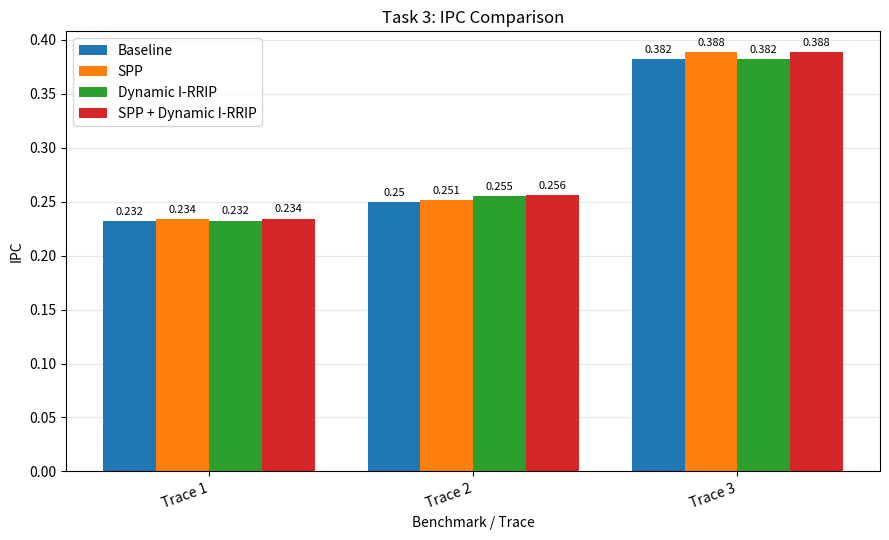
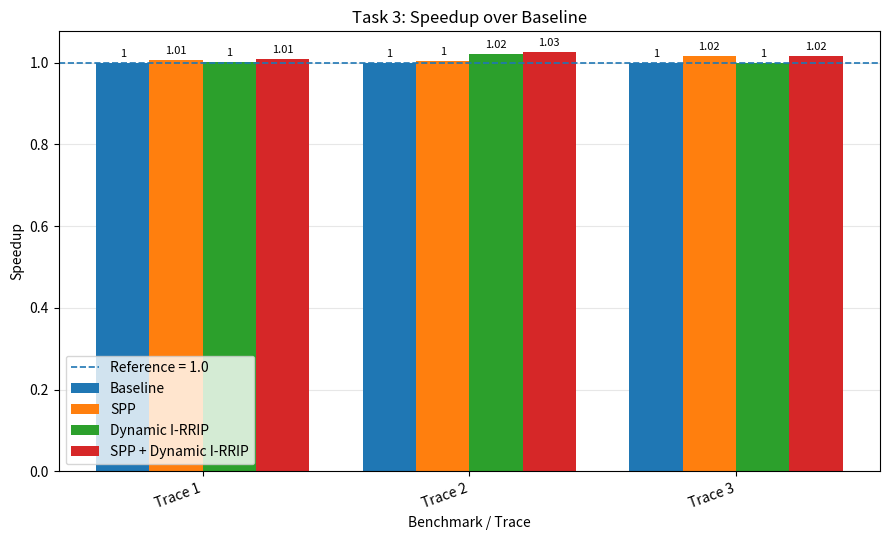
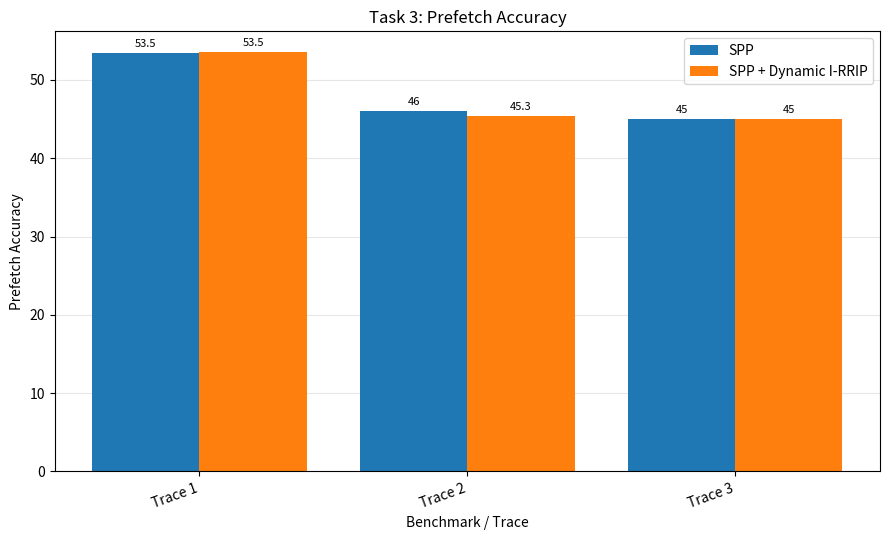
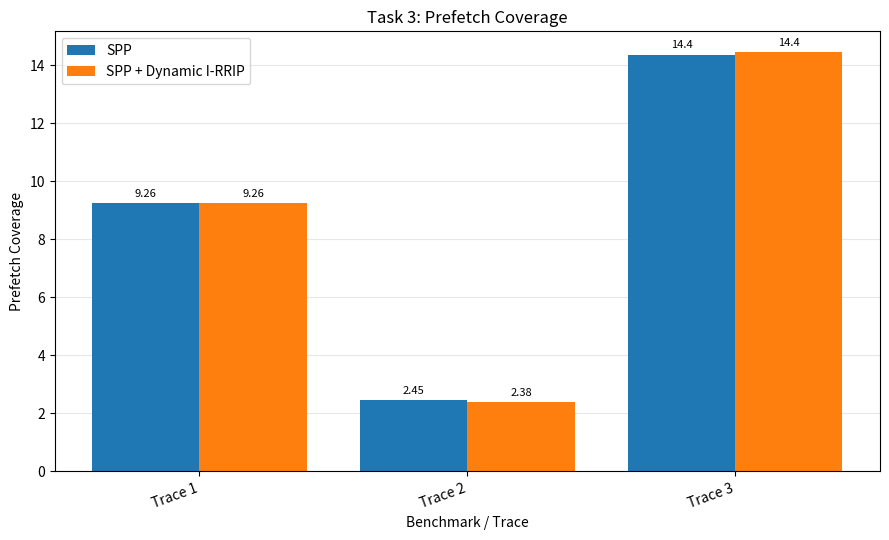
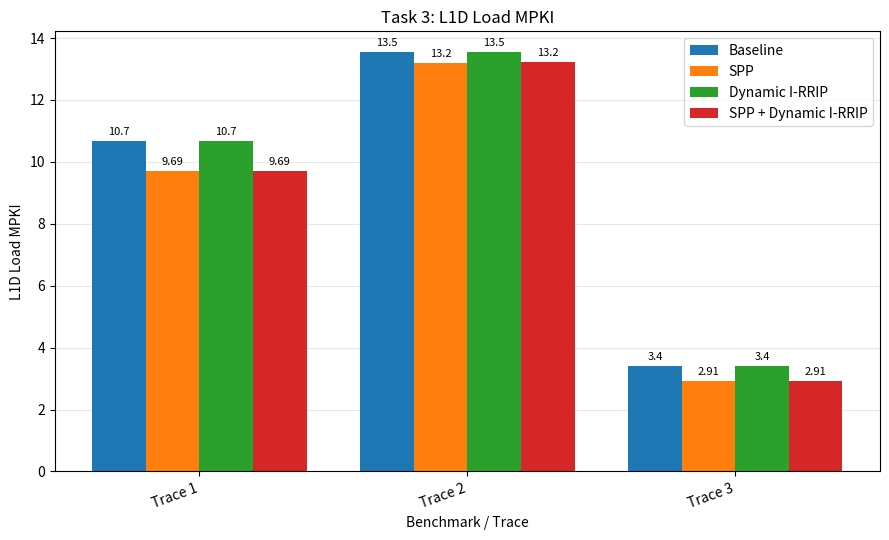
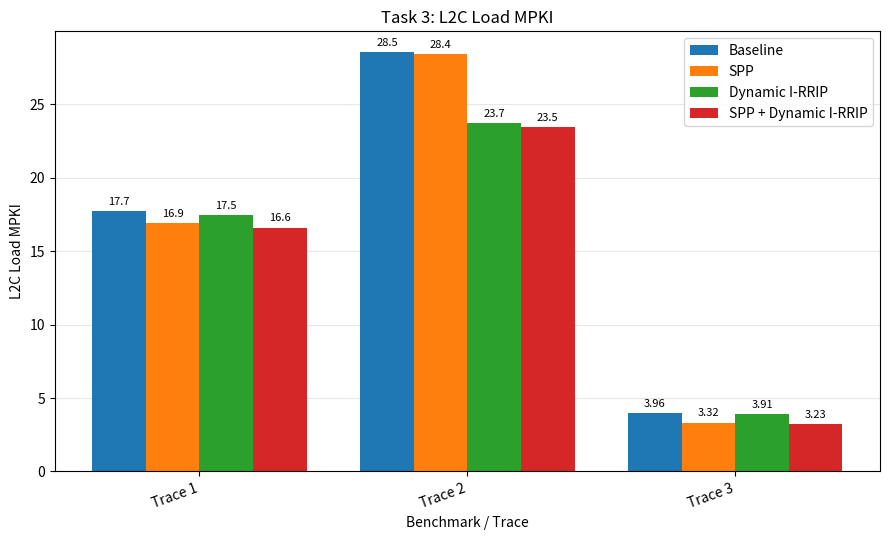
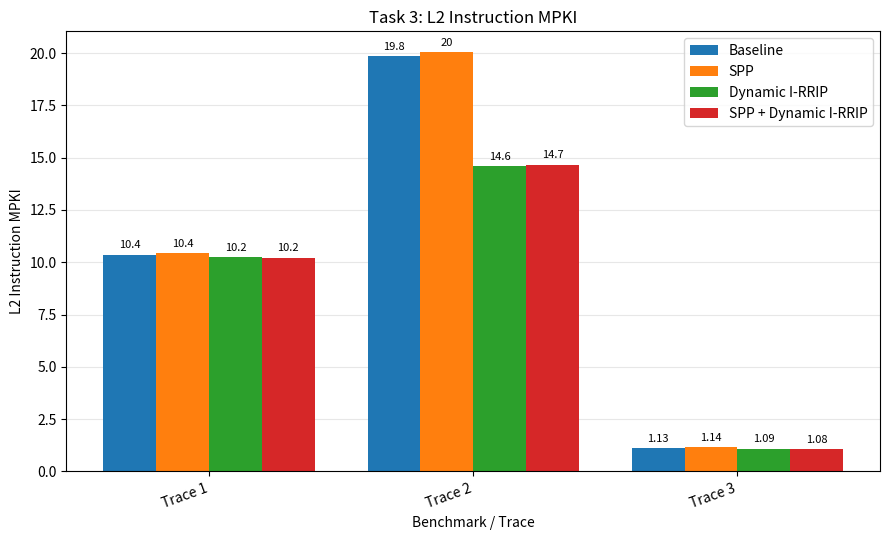
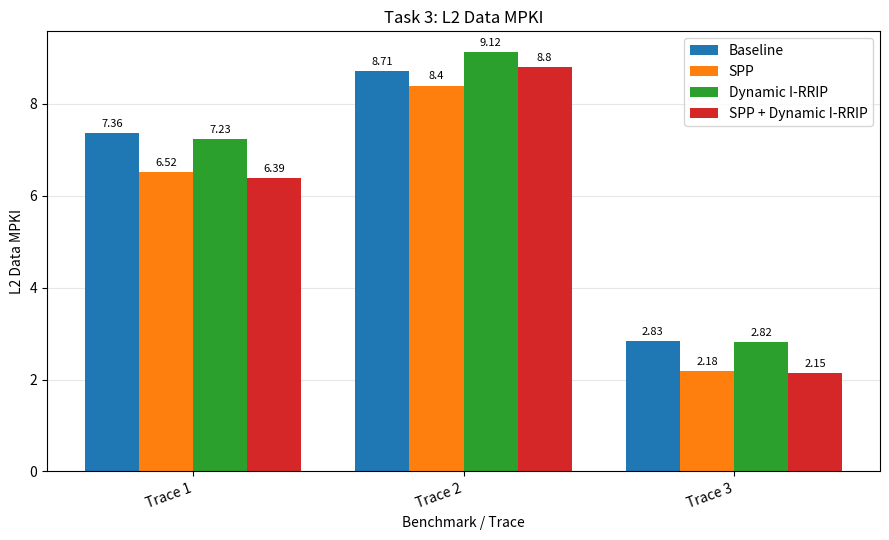

The script that saved these images, in order:
"""
CS683 PA2 — Task 3: Combined Prefetching and Cache Replacement

Metrics:
    IPC, Speedup, Prefetch Accuracy, Prefetch Coverage,
    L1D Load MPKI, L2C Load MPKI, L2 Instruction MPKI,
    L2 Data MPKI.

Run:
    python task3_plots.py
"""

import os
import matplotlib.pyplot as plt
import numpy as np

# ============================================================
# 1. MANUALLY ENTER DATA
# ============================================================

TRACES = ["Trace 1", "Trace 2", "Trace 3"]

# Replace None with your measured values.
# Every array must follow the same order as TRACES.
# Use one consistent format for accuracy and coverage:
# fractions (0–1) OR percentages (0–100).

# Source: champsim/results/task3/*.txt (25M warmup + 25M sim instructions).
# accuracy (%) = L1D useful prefetches / prefetches issued to lower level
# coverage (%) = (baseline L1D load misses - L1D load misses) / baseline L1D load misses
# Configurations without a prefetcher have accuracy and coverage 0.

DATA = {
    "Baseline": {
        "ipc":             [0.232113, 0.249982, 0.381868],
        "speedup":         [1.0, 1.0, 1.0],
        "accuracy":        [0.0, 0.0, 0.0],
        "coverage":        [0.0, 0.0, 0.0],
        "l1d_load_mpki":   [10.6788, 13.5372, 3.40356],
        "l2c_load_mpki":   [17.7251, 28.5496, 3.96124],
        "l2i_load_mpki":   [10.3665, 19.844, 1.12652],
        "l2d_load_mpki":   [7.35864, 8.7056, 2.83472],
    },

    "SPP": {
        "ipc":             [0.233796, 0.251126, 0.388273],
        "speedup":         [1.0073, 1.0046, 1.0168],
        "accuracy":        [53.48, 46.03, 44.96],
        "coverage":        [9.26, 2.45, 14.37],
        "l1d_load_mpki":   [9.69012, 13.2056, 2.91452],
        "l2c_load_mpki":   [16.9386, 28.4368, 3.32028],
        "l2i_load_mpki":   [10.42, 20.0366, 1.14348],
        "l2d_load_mpki":   [6.5186, 8.40016, 2.1768],
    },

    "Dynamic I-RRIP": {
        "ipc":             [0.232427, 0.255004, 0.381807],
        "speedup":         [1.0014, 1.0201, 0.9998],
        "accuracy":        [0.0, 0.0, 0.0],
        "coverage":        [0.0, 0.0, 0.0],
        "l1d_load_mpki":   [10.6789, 13.5413, 3.40368],
        "l2c_load_mpki":   [17.4772, 23.7324, 3.9112],
        "l2i_load_mpki":   [10.2429, 14.6092, 1.08976],
        "l2d_load_mpki":   [7.23432, 9.12316, 2.82144],
    },

    "SPP + Dynamic I-RRIP": {
        "ipc":             [0.234257, 0.256352, 0.388424],
        "speedup":         [1.0092, 1.0255, 1.0172],
        "accuracy":        [53.53, 45.34, 44.96],
        "coverage":        [9.26, 2.38, 14.45],
        "l1d_load_mpki":   [9.69016, 13.2157, 2.9116],
        "l2c_load_mpki":   [16.6096, 23.4646, 3.22784],
        "l2i_load_mpki":   [10.2223, 14.6674, 1.07924],
        "l2d_load_mpki":   [6.38728, 8.79716, 2.1486],
    }
}

# ============================================================
# 2. CONFIGURATION
# ============================================================

OUTPUT_DIR = "task3_plots"
POLICIES = list(DATA.keys())

METRICS = [
    "ipc",
    "speedup",
    "accuracy",
    "coverage",
    "l1d_load_mpki",
    "l2c_load_mpki",
    "l2i_load_mpki",
    "l2d_load_mpki",
]

# Accuracy and coverage are meaningful only for configurations
# that actually use a prefetcher. Edit this list if needed.
PREFETCH_POLICIES = [
    "SPP",
    "SPP + Dynamic I-RRIP",
]

# ============================================================
# 3. VALIDATION
# ============================================================

def validate_data():
    if not TRACES:
        raise ValueError("Add at least one trace.")

    for policy, metrics in DATA.items():
        for metric in METRICS:
            values = metrics[metric]

            if len(values) != len(TRACES):
                raise ValueError(
                    f"{policy}/{metric}: expected {len(TRACES)} values."
                )

            for i, value in enumerate(values):
                if value is None:
                    raise ValueError(
                        f"Missing {metric} for {policy}/{TRACES[i]}."
                    )

                if not isinstance(value, (int, float)):
                    raise ValueError(
                        f"{policy}/{metric}/{TRACES[i]} must be numeric."
                    )

# ============================================================
# 4. PLOTTING
# ============================================================

def plot_metric(metric, title, ylabel, filename,
                policies=None, reference=None):
    if policies is None:
        policies = POLICIES

    x = np.arange(len(TRACES))
    width = 0.8 / len(policies)

    fig, ax = plt.subplots(
        figsize=(max(9, len(TRACES) * 1.5), 5.5)
    )

    for i, policy in enumerate(policies):
        values = DATA[policy][metric]
        offset = (i - (len(policies) - 1) / 2) * width

        bars = ax.bar(
            x + offset,
            values,
            width,
            label=policy,
        )
        ax.bar_label(bars, fmt="%.3g", padding=3, fontsize=8)

    if reference is not None:
        ax.axhline(
            reference,
            linestyle="--",
            linewidth=1.2,
            label=f"Reference = {reference}",
        )

    ax.set_title(title)
    ax.set_xlabel("Benchmark / Trace")
    ax.set_ylabel(ylabel)
    ax.set_xticks(x)
    ax.set_xticklabels(TRACES, rotation=20, ha="right")
    ax.legend()
    ax.grid(axis="y", alpha=0.3)
    ax.set_axisbelow(True)

    fig.tight_layout()

    path = os.path.join(OUTPUT_DIR, filename)
    fig.savefig(path, dpi=200, bbox_inches="tight")
    plt.close(fig)

    print(f"Saved: {path}")

# ============================================================
# 5. RESULTS TABLE
# ============================================================

def print_results():
    print("\nTASK 3 RESULTS")
    print("=" * 125)

    for policy in POLICIES:
        print(f"\n{policy}")
        print(
            f"{'Trace':<14} {'IPC':>9} {'Speedup':>9} "
            f"{'Accuracy':>11} {'Coverage':>11} "
            f"{'L1D MPKI':>11} {'L2C MPKI':>11} "
            f"{'L2I MPKI':>11} {'L2D MPKI':>11}"
        )

        for i, trace in enumerate(TRACES):
            d = DATA[policy]
            print(
                f"{trace:<14} "
                f"{d['ipc'][i]:>9.4f} "
                f"{d['speedup'][i]:>9.4f} "
                f"{d['accuracy'][i]:>11.4f} "
                f"{d['coverage'][i]:>11.4f} "
                f"{d['l1d_load_mpki'][i]:>11.4f} "
                f"{d['l2c_load_mpki'][i]:>11.4f} "
                f"{d['l2i_load_mpki'][i]:>11.4f} "
                f"{d['l2d_load_mpki'][i]:>11.4f}"
            )

# ============================================================
# 6. MAIN
# ============================================================

def main():
    validate_data()
    os.makedirs(OUTPUT_DIR, exist_ok=True)

    plot_metric(
        "ipc",
        "Task 3: IPC Comparison",
        "IPC",
        "task3_ipc.png",
    )

    plot_metric(
        "speedup",
        "Task 3: Speedup over Baseline",
        "Speedup",
        "task3_speedup.png",
        reference=1.0,
    )

    plot_metric(
        "accuracy",
        "Task 3: Prefetch Accuracy",
        "Prefetch Accuracy",
        "task3_accuracy.png",
        policies=PREFETCH_POLICIES,
    )

    plot_metric(
        "coverage",
        "Task 3: Prefetch Coverage",
        "Prefetch Coverage",
        "task3_coverage.png",
        policies=PREFETCH_POLICIES,
    )

    plot_metric(
        "l1d_load_mpki",
        "Task 3: L1D Load MPKI",
        "L1D Load MPKI",
        "task3_l1d_load_mpki.png",
    )

    plot_metric(
        "l2c_load_mpki",
        "Task 3: L2C Load MPKI",
        "L2C Load MPKI",
        "task3_l2c_load_mpki.png",
    )

    plot_metric(
        "l2i_load_mpki",
        "Task 3: L2 Instruction MPKI",
        "L2 Instruction MPKI",
        "task3_l2i_load_mpki.png",
    )

    plot_metric(
        "l2d_load_mpki",
        "Task 3: L2 Data MPKI",
        "L2 Data MPKI",
        "task3_l2d_load_mpki.png",
    )

    print_results()
    print(f"\nAll plots saved in '{OUTPUT_DIR}/'.")

if __name__ == "__main__":
    main()
